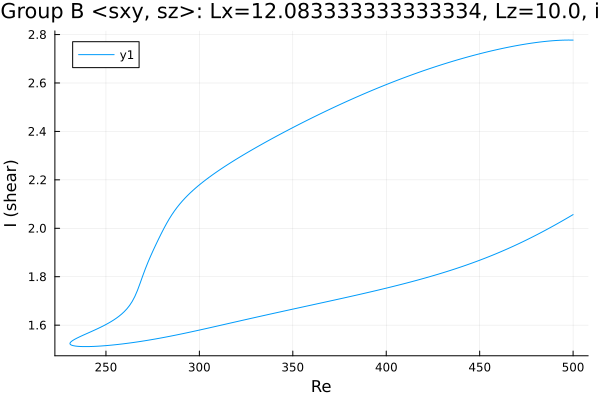

The file beside this chart, header and first rows:
Re, shear
500.0, 2.777
498.8, 2.777
497.4, 2.777
496, 2.777
494.6, 2.777
493.1, 2.776
491.7, 2.776
490.3, 2.775
488.9, 2.774
487.5, 2.773
486.1, 2.772
484.7, 2.771
483.2, 2.77
481.8, 2.769
480.4, 2.767
479, 2.766
477.6, 2.764
476.2, 2.763
474.8, 2.761
473.3, 2.759
471.9, 2.757
470.5, 2.755
469.1, 2.753
467.7, 2.751
466.3, 2.749
464.9, 2.747
463.4, 2.745
462, 2.742
460.6, 2.74
459.2, 2.738
457.8, 2.735
456.4, 2.733
455, 2.73
453.5, 2.727
452.1, 2.725
450.7, 2.722
449.3, 2.719
447.9, 2.716
446.5, 2.714
445.1, 2.711
443.6, 2.708
442.2, 2.705
440.8, 2.701
439.4, 2.698
438, 2.695
436.6, 2.692
435.2, 2.689
433.7, 2.685
432.3, 2.682
430.9, 2.679
429.5, 2.675
428.1, 2.672
426.7, 2.668
425.3, 2.665
423.8, 2.661
422.4, 2.657
421, 2.654
419.6, 2.65
418.2, 2.646
416.8, 2.642
... 394 more rows
